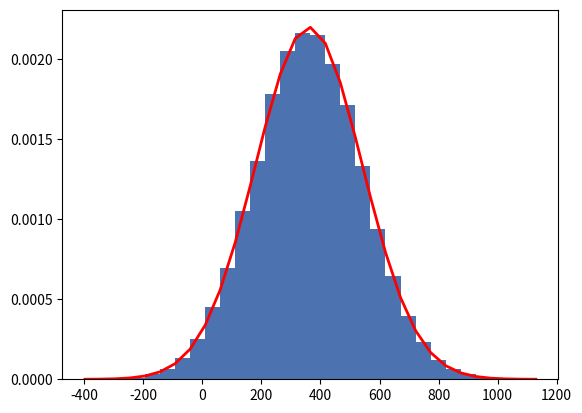

This chart was generated by the following Python code:
import numpy as np
import random
import math
from collections import Counter
from statistics import mode
import numpy as np 
import scipy as sp 
import scipy.stats 
import matplotlib.pyplot as plt 
import seaborn as sns


def intervaloDeConfianza(datos):
	m = np.mean(1 * np.array(datos))
	se = scipy.stats.sem(1 * np.array(datos))
	h = se * sp.stats.t._ppf((1 + 0.95)/2, len(1 * np.array(datos))-1) 
	return m, m-h, m+h
def desviacionEstandard(comision):
	return pow((((comision/5000) * 200) - 17),2)
	
def plotThisShit():
	sns.set_palette("deep", desat = 1)
	sns.set_context(rc={"figure.figsize": (8, 8)})
	mu = np.mean(comisionList)
	sigma = np.std(comisionList)
	s = np.random.normal(mu, sigma, nOfSimulations)
	cuenta, cajas, ignorar = plt.hist(s, 30, density=True)
	normal = plt.plot(cajas, 1/(sigma * np.sqrt(2 * np.pi)) * np.exp( - (cajas - mu)**2 / (2 * sigma**2)), linewidth=2, color='r')
	plt.show()

comision = 0
comisionList = []
creditosList = []
rand_general = 0
mujeres = 0
hombres = 0
sumaDesvEst = 0
creditosOtorgados=0
nOfSimulations = 50000
mujeresDict = {5:0, 10:0, 15:0}
hombresDict = {5:0, 10:0, 15:0, 20:0}


for j in range(nOfSimulations):
	genRandNum = random.randint(1,100)
	tValue = 0
	if (genRandNum <= 30):
		genero = random.randint(1,100)
		tarjeta = random.randint(1,100)
		if (genero <= 20):
			hombres += 1
			if (tarjeta <= 25):
				credito = random.randint(1,100)
				if (credito <= 10):
					creditosList.append(50000)
					creditosOtorgados += 1
					hombresDict[5] += 1
					comisionList.append(200)
					sumaDesvEst += desviacionEstandard(200)
				if (credito >  10 and credito <= 50):
					creditosList.append(100000)
					creditosOtorgados += 1
					hombresDict[10] += 1
					comisionList.append(400)
					sumaDesvEst += desviacionEstandard(400)
				if (credito >  50 and credito <= 80):
					creditosList.append(150000)
					creditosOtorgados += 1
					hombresDict[15] += 1
					comisionList.append(600)
					sumaDesvEst += desviacionEstandard(600)
				if (credito >  80 and credito <= 100):
					creditosList.append(200000)
					creditosOtorgados += 1
					hombresDict[20] += 1
					comisionList.append(800)
					sumaDesvEst += desviacionEstandard(800)
		else:
			mujeres += 1
			if (tarjeta <= 15):
				credito = random.randint(1,100)
				if (credito <= 60):
					creditosList.append(50000)
					creditosOtorgados += 1
					mujeresDict[5] += 1
					comisionList.append(200)
					sumaDesvEst += desviacionEstandard(200)
				if (credito > 60 and credito <= 90):
					creditosList.append(100000)
					creditosOtorgados += 1
					mujeresDict[10] += 1
					comisionList.append(400)
					sumaDesvEst += desviacionEstandard(400)
				if (credito > 90 and credito <= 100):
					creditosList.append(150000)
					creditosOtorgados += 1
					mujeresDict[15] += 1
					comisionList.append(600)
					sumaDesvEst += desviacionEstandard(600)
					
plotThisShit()
print("Las creditos son de :", sum(creditosList))
print("n de creditos: ", hombres + mujeres)
print("mediana creditos:", np.median(creditosList))
print("media creditos:", np.mean(creditosList))
print("varianza creditos",np.var(creditosList))
print("desviacion estandar creditos es: ",np.std(creditosList))
print("moda creditos: ",mode(creditosList))
print("intervalos de confianza creditos",intervaloDeConfianza(creditosList))
print("comisiones", sum(comisionList))
print("n comisiones ", hombres + mujeres)
print("media comision",np.mean(comisionList))
print("mediana comision",np.median(comisionList))
print("varianza comisiones",np.var(comisionList))
print("desviacion estandar comision",np.std(comisionList))
print("moda comision",mode(comisionList))
print("intervalos confianza ",intervaloDeConfianza(comisionList))
print("creditos mujeres 5000 10000 - 15000:", mujeresDict[5], mujeresDict[10], mujeresDict[15])
print("creditos hombres 5000 - 10000 - 15000 - 20000):", hombresDict[5], hombresDict[10], hombresDict[15], hombresDict[20])



